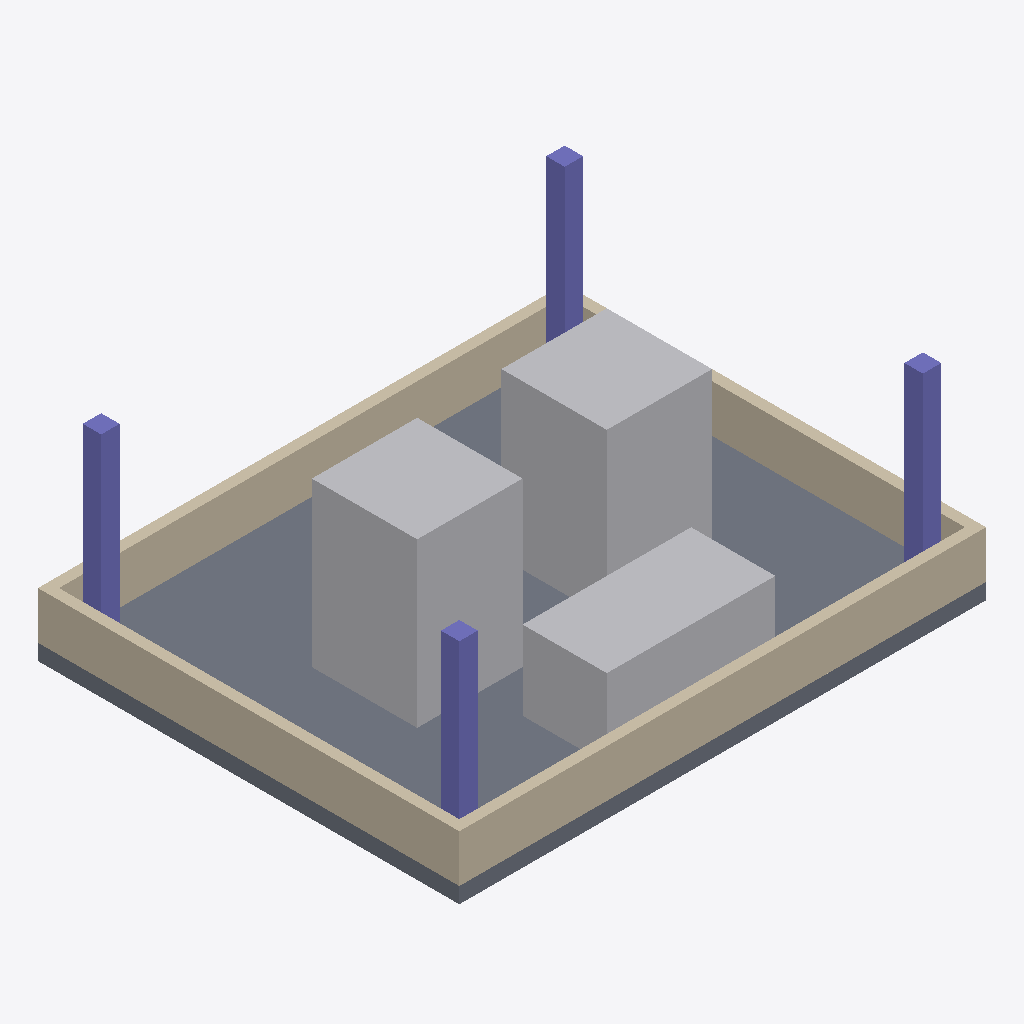
Isometric view of an IFC building model (IFC-SPF (STEP), schema IFC4, length unit metre), seen from the south-west, elements coloured by IFC class: 4 walls (beige), 4 columns (violet), 3 other elements (light grey), 1 slab (grey).
Extent 10.0 m × 8.0 m × 3.9 m (x, y, z). Storeys (1): CUB Ground Level at 0.00 m. Elements (12): 4 IfcColumn, 4 IfcWall, 3 IfcBuildingElementProxy, 1 IfcSlab.

HEADER;
FILE_DESCRIPTION(('ViewDefinition [ReferenceView_V1.2]'),'2;1');
FILE_NAME('fab-support-annex.ifc','2026-07-04T00:00:00',('Cheng'),(''),'fab-generator','fab-generator','');
FILE_SCHEMA(('IFC4'));
ENDSEC;
DATA;
#37=IFCPROJECT('0YH50cH90gHD0kHnWInL0s',$,'Fab Support Annex',$,$,$,$,(#40),#36);
#44=IFCSITE('1Q_BzQoBnQsBrQgB9wEhjQ',$,'Fab Campus Site',$,$,#67,$,$,.ELEMENT.,$,$,$,$,$);
#101=IFCBUILDING('3wyBJwmBNwqBhQ8hFwiBZQ',$,'Central Utility Building',$,$,#67,$,$,.ELEMENT.,$,$,$);
#103=IFCBUILDINGSTOREY('1YAJ9YEJDYIJn2spLYQJv2',$,'CUB Ground Level',$,$,#67,$,$,.ELEMENT.,0.0);
#111=IFCSLAB('2QZPoUZTo2ZXIc35oAZfIk',$,'CUB Slab',$,$,#110,#107,$,.FLOOR.);
#183=IFCBUILDINGELEMENTPROXY('2ZXIc35oAZfIk3DooZnosZ',$,'Bulk N2 Tank',$,$,#182,#179,$,$);
#191=IFCBUILDINGELEMENTPROXY('1N4GrpayLV4Orxa4L7a0L3',$,'Bulk CDA Tank',$,$,#190,#187,$,$);
#167=IFCWALL('0Z3oW3dI4ZBoe3lICZJImZ',$,'CUB Parapet N',$,$,#166,#163,$,.PARAPET.);
#199=IFCBUILDINGELEMENTPROXY('0BlQCh3wWBdQ4hRQuhVQyh',$,'Chiller Skid',$,$,#198,#195,$,$);
#151=IFCWALL('2BrQgB9wEhjQYB1w6hbQQB',$,'CUB Parapet W',$,$,#150,#147,$,.PARAPET.);
#175=IFCWALL('3F_iFhU8l7_aFZU0lVUylR',$,'CUB Parapet S',$,$,#174,#171,$,.PARAPET.);
#159=IFCWALL('1NO89huifFO09Zuaf7Ou9x',$,'CUB Parapet E',$,$,#158,#155,$,.PARAPET.);
#127=IFCCOLUMN('0ofLOsffuA9DOkfXu295Oc',$,'CUB Column EN',$,$,#126,#123,$,.COLUMN.);
#135=IFCCOLUMN('0htQKhBweBlQCh3wWBdQ4h',$,'CUB Column WS',$,$,#134,#131,$,.COLUMN.);
#119=IFCCOLUMN('328Jl2CJJYmpt2KJRYup$2',$,'CUB Column WN',$,$,#118,#115,$,.COLUMN.);
#143=IFCCOLUMN('3$ISZ3oW3dI4ZBoe3lICZJ',$,'CUB Column ES',$,$,#142,#139,$,.COLUMN.);
ENDSEC;
